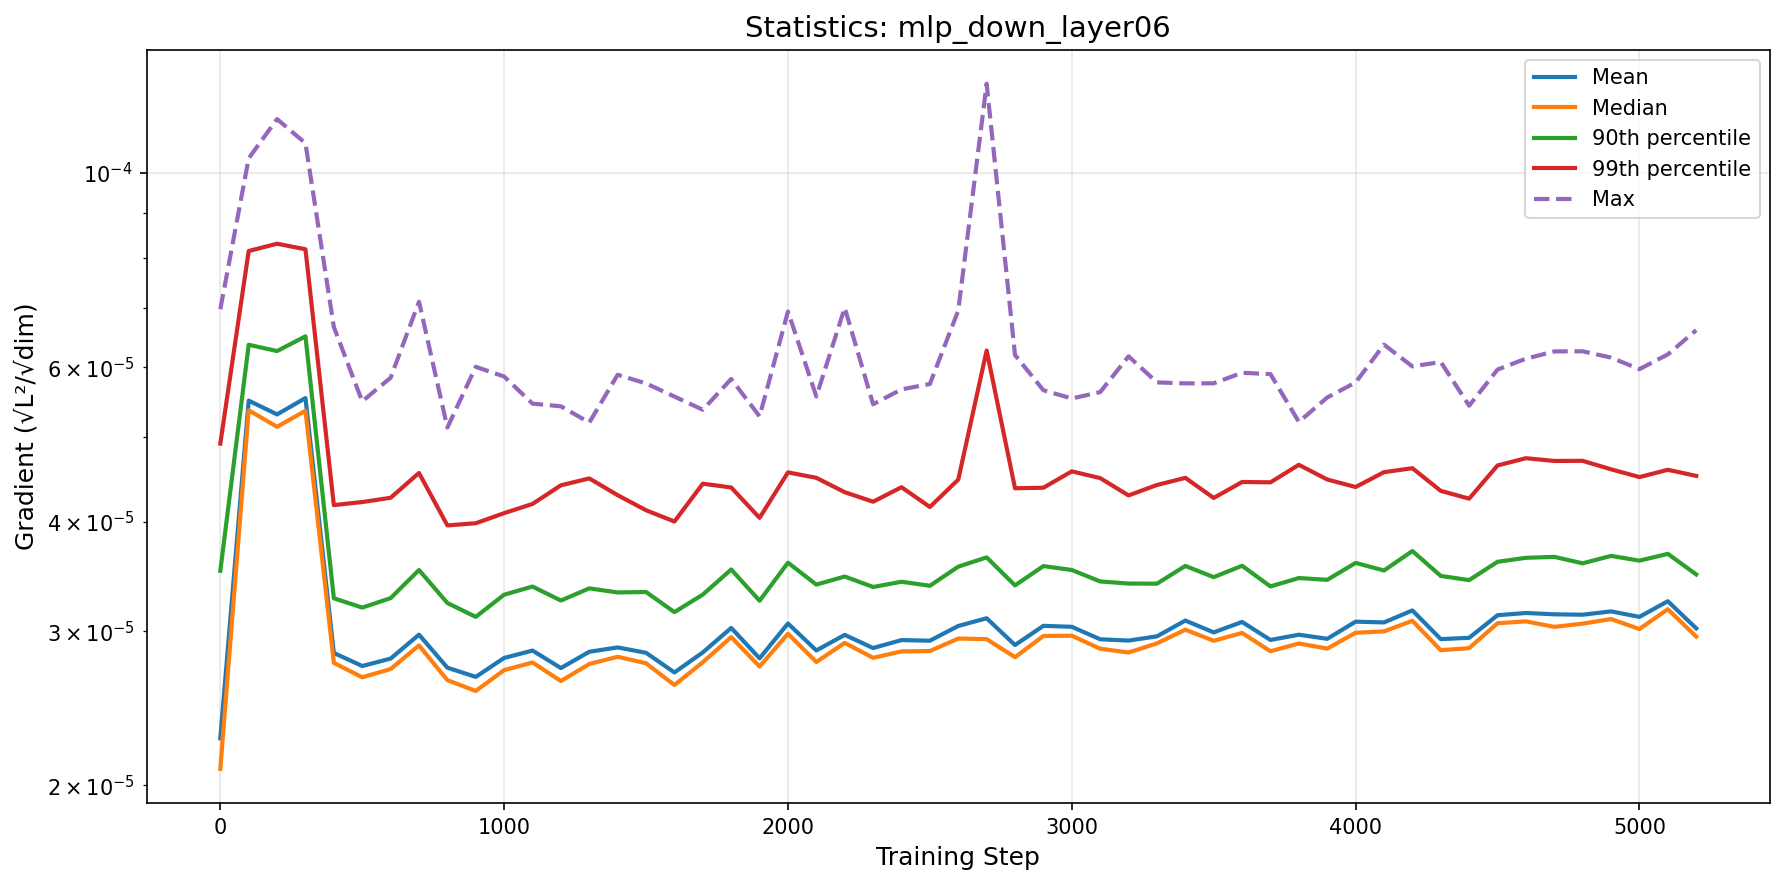

Data behind this chart, as committed beside it:
step, mean, median, p90, p99, max
0, 2.2642466263330823e-05, 2.0894471163046546e-05, 3.514789386827033e-05, 4.908563005301396e-05, 6.985216896282509e-05
100, 5.495560823273341e-05, 5.3576795835397206e-05, 6.36373988527339e-05, 8.140616373566436e-05, 0.0001038
200, 5.299988349552872e-05, 5.1301884013810195e-05, 6.25936227152124e-05, 8.297615968331215e-05, 0.0001151
300, 5.5327499731155126e-05, 5.3512425438384525e-05, 6.506438148790039e-05, 8.177831005014e-05, 0.000108
400, 2.832627732678767e-05, 2.7597165171755478e-05, 3.270180241088383e-05, 4.176782222202734e-05, 6.66732739773579e-05
500, 2.7370341023973716e-05, 2.657331970112864e-05, 3.191031646565534e-05, 4.2103005580429436e-05, 5.4847507271915674e-05
600, 2.790927809672082e-05, 2.715296341193607e-05, 3.27116867993027e-05, 4.257946384313977e-05, 5.836259515490383e-05
700, 2.972120784404199e-05, 2.8891549845866393e-05, 3.522068254824262e-05, 4.544132243609055e-05, 7.125425327103585e-05
800, 2.7251946797995125e-05, 2.637203215272166e-05, 3.229871981602628e-05, 3.9597837712790196e-05, 5.120475543662906e-05
900, 2.659971496703812e-05, 2.5635191377659794e-05, 3.1142273655859753e-05, 3.982420967076885e-05, 6.005302202538587e-05
1000, 2.7958290189644686e-05, 2.707837393245427e-05, 3.300977186881937e-05, 4.089458871021632e-05, 5.854364644619636e-05
1100, 2.8504798405849995e-05, 2.762602161965333e-05, 3.372467108420096e-05, 4.189517076156335e-05, 5.45196671737358e-05
1200, 2.7225139573618306e-05, 2.6312589398003183e-05, 3.250645568186883e-05, 4.3996000385959626e-05, 5.414023689809255e-05
1300, 2.8416480921984138e-05, 2.751717511273455e-05, 3.356371962581761e-05, 4.479878571146399e-05, 5.18793603987433e-05
1400, 2.874119439054214e-05, 2.8044916689395905e-05, 3.320398900541477e-05, 4.286895182303845e-05, 5.88156544836238e-05
1500, 2.8338394616054886e-05, 2.7568068617256358e-05, 3.324466342746746e-05, 4.12054165281006e-05, 5.749114279751666e-05
1600, 2.691210391349484e-05, 2.6038730538857635e-05, 3.153174475301057e-05, 4.0004672882787404e-05, 5.554327435675077e-05
1700, 2.8367586563961466e-05, 2.764648434094852e-05, 3.302070945210289e-05, 4.418350254127289e-05, 5.3647454478777945e-05
1800, 3.0251447165190776e-05, 2.9530279789469205e-05, 3.5269320505904034e-05, 4.374360796646213e-05, 5.816633711219765e-05
1900, 2.7930828510745543e-05, 2.7335051527188625e-05, 3.2489366276422516e-05, 4.039178365928818e-05, 5.273006172501482e-05
2000, 3.0604917530549104e-05, 2.979117925860919e-05, 3.5906783523387276e-05, 4.551442016236249e-05, 6.944704364286736e-05
2100, 2.8512348722285553e-05, 2.766182296909392e-05, 3.389688572497107e-05, 4.486944799282355e-05, 5.556028554565273e-05
2200, 2.970343989058425e-05, 2.9087494112900458e-05, 3.462361928541213e-05, 4.320798652770463e-05, 7.012522110017017e-05
2300, 2.8694190657826573e-05, 2.796593889797805e-05, 3.368533361935988e-05, 4.213919273752249e-05, 5.4432759498013183e-05
2400, 2.9300210938133985e-05, 2.8441469112294726e-05, 3.415084574953653e-05, 4.377702607598617e-05, 5.660256647388451e-05
2500, 2.9252589426066932e-05, 2.847091673174873e-05, 3.3792442991398275e-05, 4.156136401434193e-05, 5.7406676205573604e-05
2600, 3.040729146164267e-05, 2.9417852601909544e-05, 3.5532166293705814e-05, 4.465951824386132e-05, 6.962226325413212e-05
2700, 3.1029516126831626e-05, 2.937142562586814e-05, 3.640820796135813e-05, 6.267751014092932e-05, 0.0001263
2800, 2.892052702512566e-05, 2.8013505470880773e-05, 3.3825848731794395e-05, 4.365759450593027e-05, 6.194825982674956e-05
2900, 3.0418347494430365e-05, 2.961852169391932e-05, 3.558680691639893e-05, 4.3715673928090814e-05, 5.647130456054583e-05
3000, 3.0339522926478173e-05, 2.96374410027056e-05, 3.522331826388836e-05, 4.563908842101219e-05, 5.526260792976245e-05
3100, 2.9361854588825865e-05, 2.8643945370276924e-05, 3.417932748561725e-05, 4.4835462358605565e-05, 5.6195876823039725e-05
3200, 2.9262777299468974e-05, 2.8360159376461525e-05, 3.399044362595305e-05, 4.2842423863476104e-05, 6.173618749016896e-05
3300, 2.959036995824655e-05, 2.9048396754660644e-05, 3.3979336876655e-05, 4.40315727246343e-05, 5.765253081335686e-05
3400, 3.084343769899078e-05, 3.0111123123788275e-05, 3.5599594411905855e-05, 4.4867516953672716e-05, 5.749558476964012e-05
3500, 2.9898007842429513e-05, 2.9247355996631086e-05, 3.456828017078806e-05, 4.255861986166559e-05, 5.751231583417393e-05
3600, 3.0731734325075066e-05, 2.9854890271963086e-05, 3.5614697480923496e-05, 4.4381284715200256e-05, 5.912315828027204e-05
3700, 2.930831567279516e-05, 2.8454755920392927e-05, 3.37340279656928e-05, 4.433925496414303e-05, 5.891707769478671e-05
3800, 2.971750242863891e-05, 2.9041061679890845e-05, 3.448575262154918e-05, 4.6429127723968065e-05, 5.1966431783512235e-05
3900, 2.9397728511071364e-05, 2.8652983019128442e-05, 3.4323649742873386e-05, 4.467173566808923e-05, 5.540917845792137e-05
4000, 3.075364133410728e-05, 2.9869006539229304e-05, 3.588485014915932e-05, 4.379852525744353e-05, 5.763915032730438e-05
4100, 3.069031398946923e-05, 2.9976976293255575e-05, 3.517564073263202e-05, 4.55415918622748e-05, 6.365383887896314e-05
4200, 3.1672852809297834e-05, 3.082066359638702e-05, 3.70219859178178e-05, 4.601681630447273e-05, 6.012051017023623e-05
4300, 2.9374148476384626e-05, 2.8531164389278274e-05, 3.467735950835049e-05, 4.335791345511086e-05, 6.08221635047812e-05
4400, 2.947673220481712e-05, 2.868840329028899e-05, 3.4298076570848934e-05, 4.247869801474732e-05, 5.4226056818151847e-05
4500, 3.127606044017739e-05, 3.062576251977589e-05, 3.5988927265862e-05, 4.634909582819091e-05, 5.962140130577609e-05
4600, 3.146149905676664e-05, 3.0777482606936246e-05, 3.636668589024339e-05, 4.7241315223800456e-05, 6.135444709798321e-05
4700, 3.1352617187150956e-05, 3.033478424185887e-05, 3.6458657632465474e-05, 4.690346249844878e-05, 6.253229366848245e-05
4800, 3.131996789258145e-05, 3.059479968214873e-05, 3.584489968488924e-05, 4.6915262100810626e-05, 6.255581683944911e-05
4900, 3.159444740674644e-05, 3.096451109740883e-05, 3.6552632082020864e-05, 4.588141291605982e-05, 6.152693094918504e-05
5000, 3.114141922618988e-05, 3.01633072012919e-05, 3.609647319535725e-05, 4.4956571400689406e-05, 5.9690199122997e-05
5100, 3.2449884063875546e-05, 3.177344478899613e-05, 3.6748497223015875e-05, 4.5825237793906076e-05, 6.204673991305754e-05
5200, 3.0218995273604117e-05, 2.9572269340860657e-05, 3.481492785795126e-05, 4.50963832918205e-05, 6.612420838791877e-05
